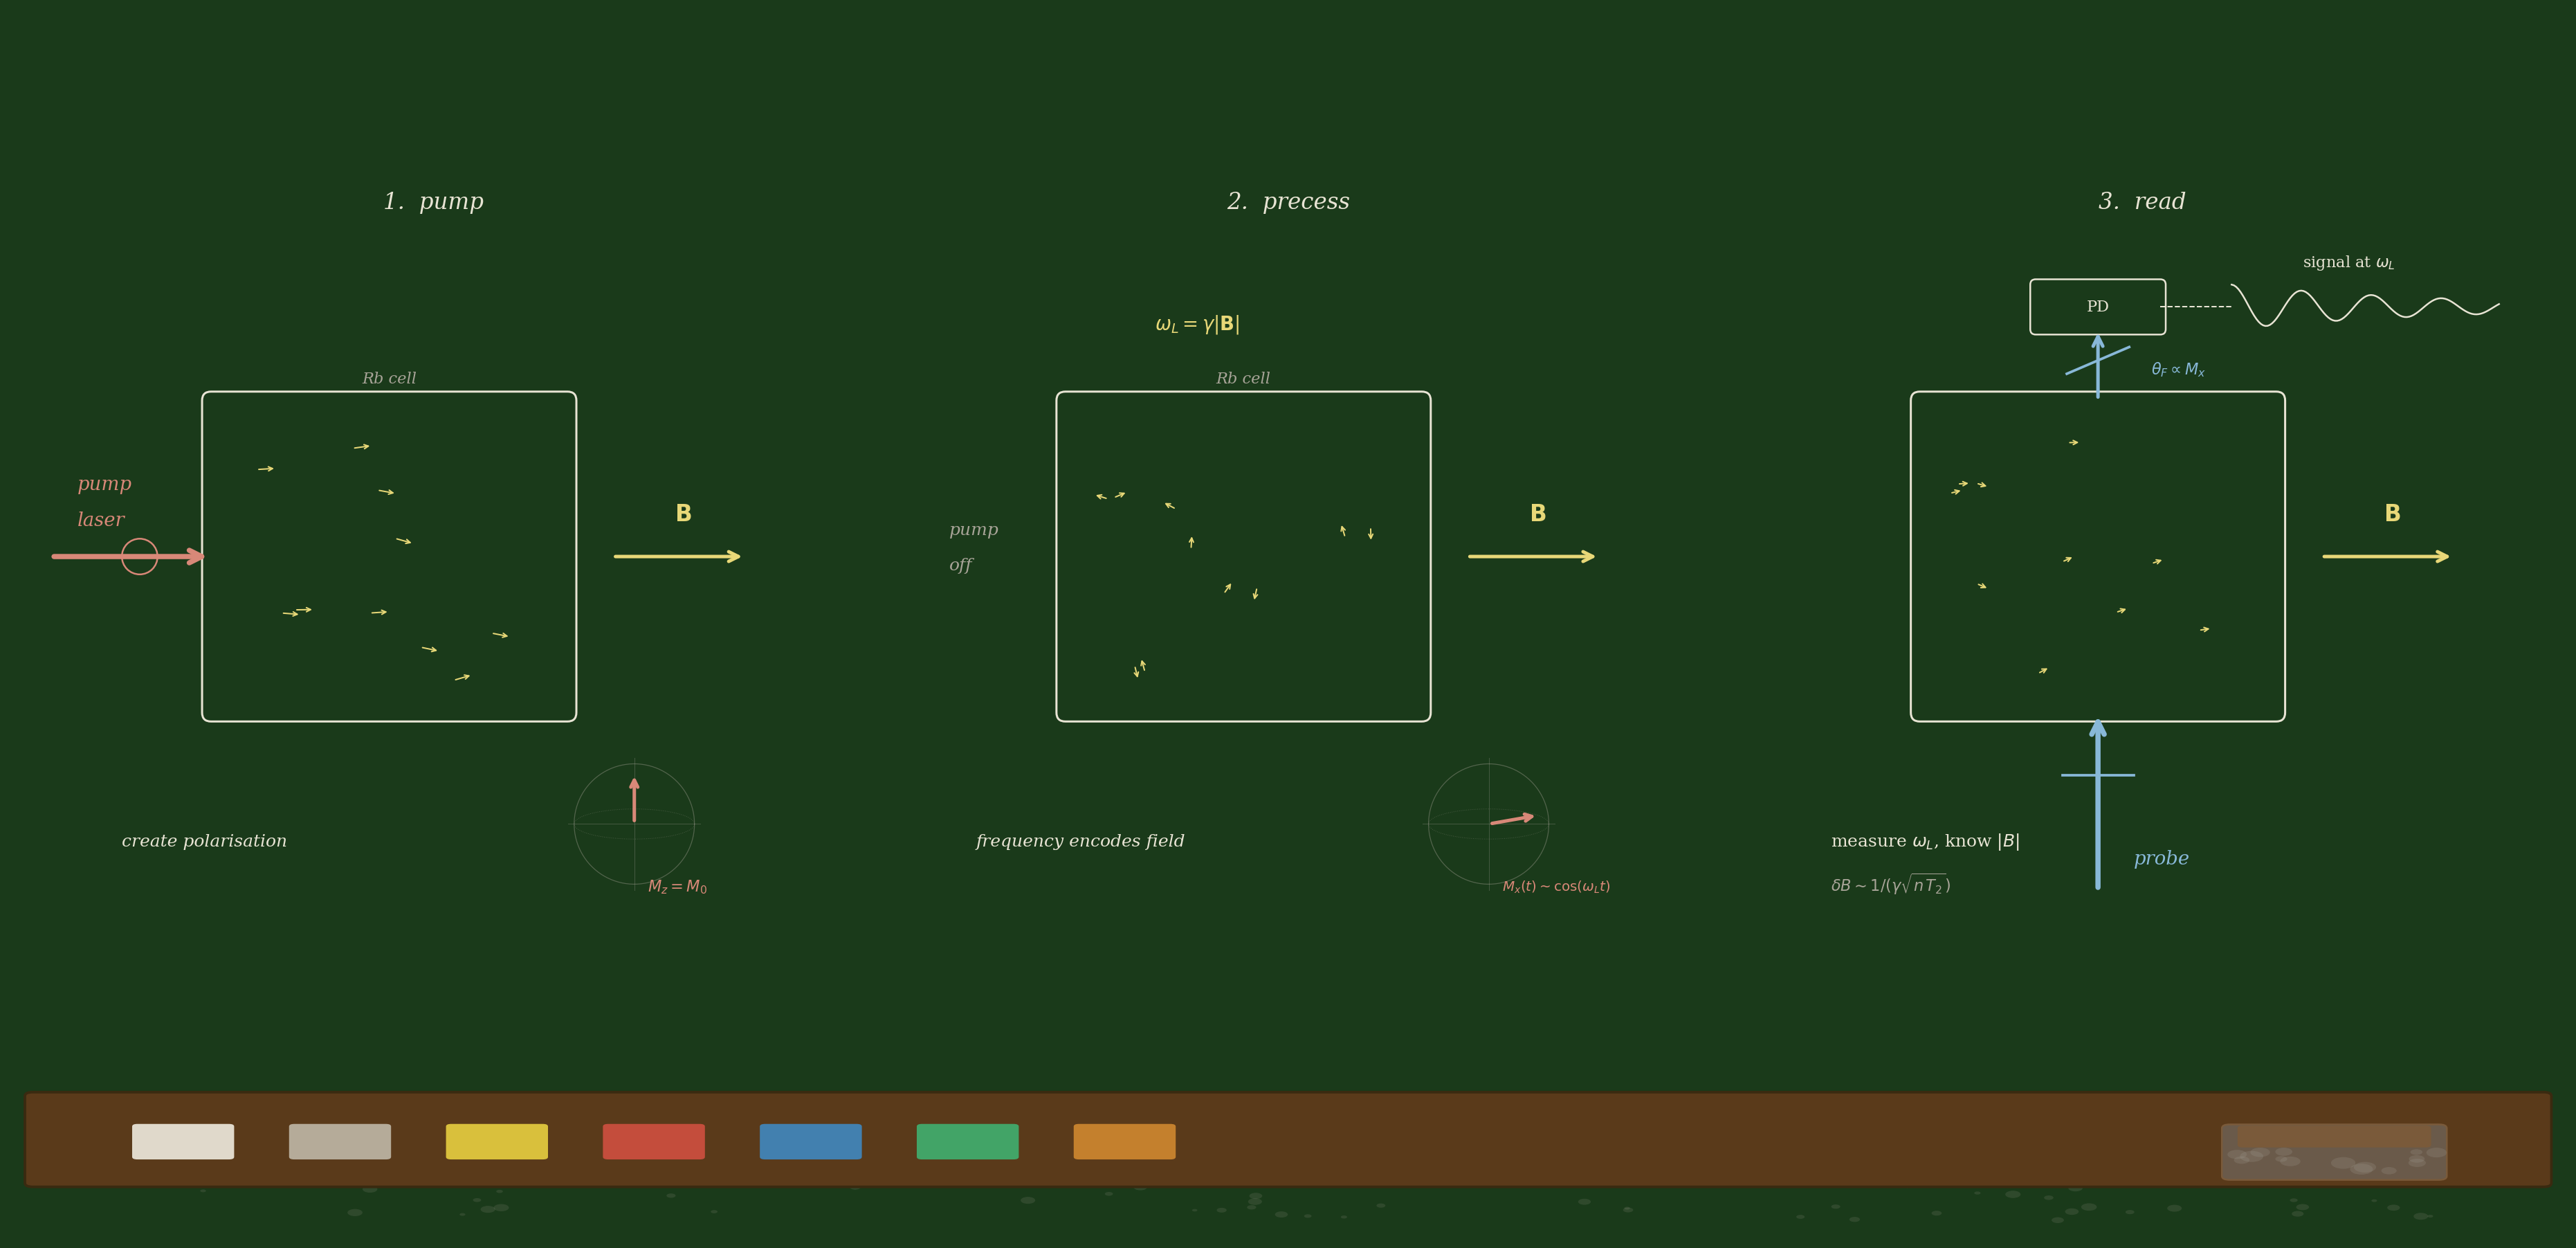

Here is the Python script that generated this plot:
"""
Chalkboard illustration: the three steps of an atomic magnetometer.

Three panels:
  1. PUMP — circularly polarised laser creates spin polarisation (M along z)
  2. PRECESS — spins precess around B at ω_L (transverse oscillation)
  3. READ — probe beam measures M_x via Faraday rotation → signal

Each panel shows the Bloch vector state and the relevant optical element.

Usage:
    python chalkboard_magnetometer.py
"""

import sys, os

_here = os.path.dirname(os.path.abspath(__file__))
sys.path.insert(0, os.path.join(_here, '..', '..', 'python'))

import numpy as np
from mayapramana.chalkboard import Chalkboard, chalk


board = Chalkboard(panels=3, figsize=(21, 10),
                   grid_panels=set(), panel_weights=[1, 1, 1])


# ============================================================
# Common: draw a simplified cell + Bloch vector in each panel
# ============================================================

def draw_cell(ax, label=None):
    """Draw the vapour cell outline."""
    chalk.chalk_box(ax, 1.5, 2.0, 4.0, 3.5, lw=1.2, pad=0.1)
    if label:
        chalk.chalk_text(ax, 3.5, 5.7, label, color=chalk.DIM,
                         fontsize=9, ha='center')


def draw_B_field(ax):
    """Draw the B field arrow (along x, horizontal)."""
    chalk.chalk_arrow(ax, 6.0, 3.75, 7.5, 3.75,
                      color=chalk.YELLOW, lw=2.0, head=14)
    chalk.chalk_text(ax, 6.8, 4.15, r'$\mathbf{B}$',
                     color=chalk.YELLOW, fontsize=13, style='normal',
                     ha='center')


def draw_bloch_inset(ax, mx, my, mz, x0=2.5, y0=0.2, size=1.5):
    """Draw a small Bloch sphere inset with M vector.

    The inset is placed at (x0, y0) in data coordinates, with given size.
    mz maps to vertical, mx to horizontal (side view).
    """
    cx, cy = x0 + size / 2, y0 + size / 2

    # Circle
    phi = np.linspace(0, 2 * np.pi, 100)
    r = size * 0.45
    ax.plot(cx + r * np.cos(phi), cy + r * np.sin(phi),
            color=chalk.DIM, linewidth=0.5, alpha=0.4)

    # Equator ellipse
    ax.plot(cx + r * np.cos(phi), cy + 0.25 * r * np.sin(phi),
            color=chalk.DIM, linewidth=0.4, linestyle=':', alpha=0.3)

    # Axes
    chalk.chalk_line(ax, [cx, cx], [cy - r * 1.1, cy + r * 1.1],
                     color=chalk.DIM, lw=0.4, alpha=0.3)
    chalk.chalk_line(ax, [cx - r * 1.1, cx + r * 1.1], [cy, cy],
                     color=chalk.DIM, lw=0.4, alpha=0.3)

    # M vector (normalise to fit in sphere)
    m_norm = np.sqrt(mx**2 + mz**2) or 1.0
    scale = r * 0.85
    tip_x = cx + mx / m_norm * scale
    tip_y = cy + mz / m_norm * scale

    chalk.chalk_arrow(ax, cx, cy, tip_x, tip_y,
                      color=chalk.RED, lw=2.0, head=10)

    return cx, cy


# ============================================================
# Panel 1: PUMP
# ============================================================

ax1 = board.panel(0, title='1.  pump')
ax1.set_xlim(-0.5, 8.5)
ax1.set_ylim(-0.5, 7.5)
ax1.set_aspect('equal')
ax1.axis('off')

draw_cell(ax1, 'Rb cell')
draw_B_field(ax1)

# Pump laser from the left
chalk.chalk_arrow(ax1, -0.3, 3.75, 1.5, 3.75,
                  color=chalk.RED, lw=3.0, head=18)
chalk.chalk_text(ax1, 0.0, 4.5, 'pump', color=chalk.RED, fontsize=11)
chalk.chalk_text(ax1, 0.0, 4.1, 'laser', color=chalk.RED, fontsize=11)

# Circular polarisation symbol
chalk.chalk_circle(ax1, 0.7, 3.75, 0.2, color=chalk.RED)
chalk.chalk_arrow(ax1, 0.82, 3.6, 0.9, 3.85,
                  color=chalk.RED, lw=0.7, head=7)

# Spin arrows inside cell: mostly aligned along z (pumped)
np.random.seed(42)
for _ in range(10):
    sx = 1.8 + np.random.random() * 3.4
    sy = 2.3 + np.random.random() * 2.8
    # Mostly pointing up (along B direction = to the right here)
    # In the magnetometer, pump creates Mz along propagation = left-right
    # But conceptually: pump creates polarisation along pump direction
    angle = np.random.uniform(-0.3, 0.3)  # nearly aligned
    dx = 0.25 * np.cos(angle)
    dy = 0.25 * np.sin(angle)
    chalk.chalk_arrow(ax1, sx, sy, sx + dx, sy + dy,
                      color=chalk.YELLOW, lw=0.8, head=6)

# Bloch vector inset: M along z (fully pumped)
draw_bloch_inset(ax1, mx=0, my=0, mz=1, x0=5.5, y0=0.0)
chalk.chalk_text(ax1, 6.4, 0.0, r'$M_z = M_0$',
                 color=chalk.RED, fontsize=9, style='normal')

# Annotation
chalk.chalk_text(ax1, 0.5, 0.5, 'create polarisation',
                 color=chalk.WHITE, fontsize=10)


# ============================================================
# Panel 2: PRECESS
# ============================================================

ax2 = board.panel(1, title='2.  precess')
ax2.set_xlim(-0.5, 8.5)
ax2.set_ylim(-0.5, 7.5)
ax2.set_aspect('equal')
ax2.axis('off')

draw_cell(ax2, 'Rb cell')
draw_B_field(ax2)

# No laser — dark period or pump off
chalk.chalk_text(ax2, 0.2, 4.0, 'pump', color=chalk.DIM, fontsize=10)
chalk.chalk_text(ax2, 0.2, 3.6, 'off', color=chalk.DIM, fontsize=10)

# Spin arrows inside cell: precessing (various phases)
np.random.seed(77)
for _ in range(10):
    sx = 1.8 + np.random.random() * 3.4
    sy = 2.3 + np.random.random() * 2.8
    # Random precession angles — spins are precessing coherently
    # but at different spatial positions
    angle = np.random.uniform(0, 2 * np.pi)
    dx = 0.2 * np.cos(angle)
    dy = 0.2 * np.sin(angle)
    chalk.chalk_arrow(ax2, sx, sy, sx + dx, sy + dy,
                      color=chalk.YELLOW, lw=0.8, head=6)

# Precession frequency
chalk.chalk_text(ax2, 2.5, 6.3, r'$\omega_L = \gamma |\mathbf{B}|$',
                 color=chalk.YELLOW, fontsize=11, style='normal')

# Bloch vector inset: M in the transverse plane, precessing
theta_p = np.radians(80)  # mostly transverse
draw_bloch_inset(ax2, mx=np.sin(theta_p), my=0, mz=np.cos(theta_p),
                 x0=5.5, y0=0.0)

# Small precession arc near the inset
chalk.chalk_text(ax2, 6.4, 0.0, r'$M_x(t) \sim \cos(\omega_L t)$',
                 color=chalk.RED, fontsize=8, style='normal')

# Annotation
chalk.chalk_text(ax2, 0.5, 0.5, 'frequency encodes field',
                 color=chalk.WHITE, fontsize=10)


# ============================================================
# Panel 3: READ
# ============================================================

ax3 = board.panel(2, title='3.  read')
ax3.set_xlim(-0.5, 8.5)
ax3.set_ylim(-0.5, 7.5)
ax3.set_aspect('equal')
ax3.axis('off')

draw_cell(ax3)
draw_B_field(ax3)

# Probe laser from below
chalk.chalk_arrow(ax3, 3.5, 0.0, 3.5, 2.0,
                  color=chalk.BLUE, lw=3.0, head=18)
chalk.chalk_text(ax3, 3.9, 0.3, 'probe', color=chalk.BLUE, fontsize=11)

# Input polarisation (horizontal line below cell)
chalk.chalk_line(ax3, [3.1, 3.9], [1.3, 1.3],
                 color=chalk.BLUE, lw=1.5)

# Probe exits top → detector
chalk.chalk_arrow(ax3, 3.5, 5.5, 3.5, 6.3,
                  color=chalk.BLUE, lw=2.0, head=14)

# Output polarisation (rotated, above cell)
chalk.chalk_line(ax3, [3.15, 3.85], [5.8, 6.1],
                 color=chalk.BLUE, lw=1.5)
chalk.chalk_text(ax3, 4.1, 5.8, r'$\theta_F \propto M_x$',
                 color=chalk.BLUE, fontsize=9, style='normal')

# Photodetector box
chalk.chalk_box(ax3, 2.8, 6.3, 1.4, 0.5, lw=1.0, pad=0.06)
chalk.chalk_text(ax3, 3.5, 6.55, 'PD', fontsize=9,
                 ha='center', va='center', style='normal')

# Signal coming out of detector — wire + FID
chalk.chalk_line(ax3, [4.2, 5.0], [6.55, 6.55],
                 color=chalk.WHITE, lw=0.8, linestyle='--')

sig_t = np.linspace(5.0, 8.0, 120)
sig_y = 6.55 + 0.25 * np.cos(8 * (sig_t - 5.0)) * np.exp(-(sig_t - 5.0) * 0.4)
ax3.plot(sig_t, sig_y, color=chalk.WHITE, linewidth=1.0, zorder=3)

chalk.chalk_text(ax3, 5.8, 7.0, 'signal at $\\omega_L$',
                 color=chalk.WHITE, fontsize=9, style='normal')

# Spins inside cell (some coherence remains)
np.random.seed(99)
for _ in range(10):
    sx = 1.8 + np.random.random() * 3.4
    sy = 2.3 + np.random.random() * 2.8
    angle = np.random.uniform(-0.5, 0.5)  # partial coherence
    dx = 0.18 * np.cos(angle)
    dy = 0.18 * np.sin(angle)
    chalk.chalk_arrow(ax3, sx, sy, sx + dx, sy + dy,
                      color=chalk.YELLOW, lw=0.8, head=6)

# Annotation + sensitivity
chalk.chalk_text(ax3, 0.5, 0.5, 'measure $\\omega_L$, know $|B|$',
                 color=chalk.WHITE, fontsize=10, style='normal')
chalk.chalk_text(ax3, 0.5, 0.0,
                 r'$\delta B \sim 1/(\gamma \sqrt{n\, T_2})$',
                 color=chalk.DIM, fontsize=9, style='normal')


# --- Save ---
out = os.path.join(_here, 'chalkboard_magnetometer.png')
board.save(out)
board.close()
print(f"Saved {out}")
